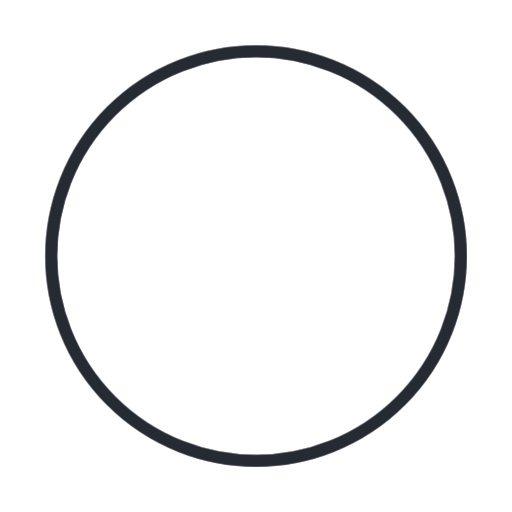
t = 0.00 s
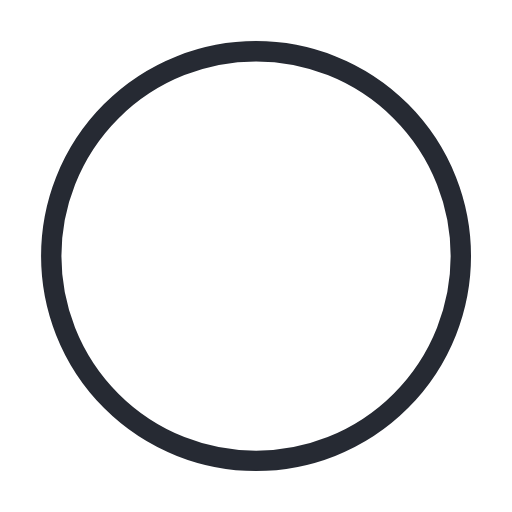
t = 0.58 s
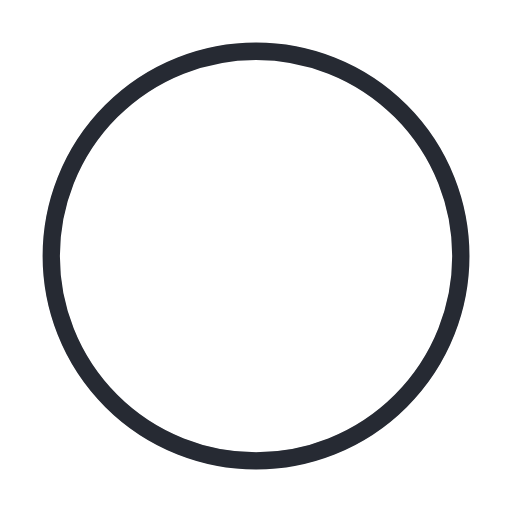
t = 1.25 s
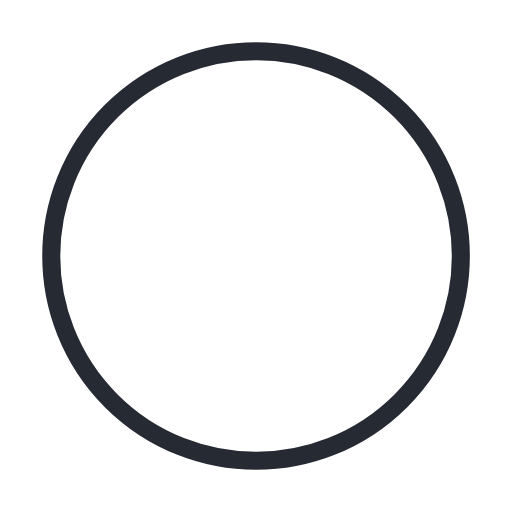
t = 1.93 s
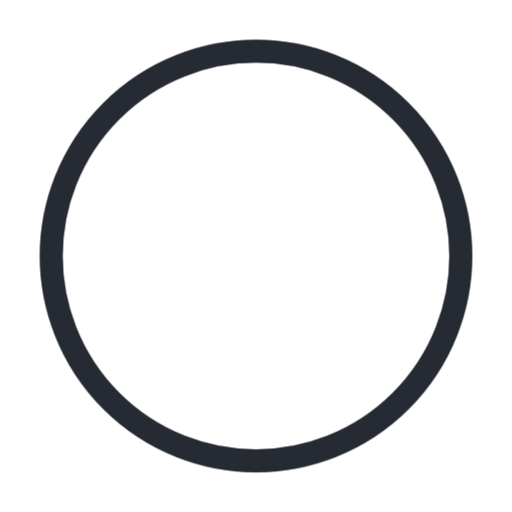
t = 2.38 s
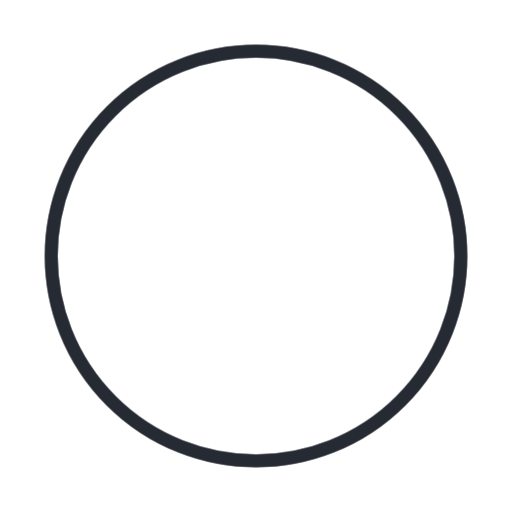
t = 3.05 s

The animated SVG that drew these frames (rendered in a browser with its animation timeline set to each time). Animation: 2 CSS @keyframes rules; one cycle of 3.73 s, repeats indefinitely.

<svg xmlns="http://www.w3.org/2000/svg" width="200" height="200" class="loadingAnimation" viewBox="0 0 200 200"><style>@keyframes loaderOrbitX{25%,75%{stroke-width:9}50%{stroke-width:4.5}}@keyframes loaderOrbitY{25%,75%{stroke-width:9}50%{stroke-width:4.5}}.loadingAnimation{animation:loaderRotation 3.6s ease-in-out infinite;will-change:transform}.loadingAnimation-circle{transform-origin:50%;fill:none;stroke:#262a33;stroke-width:4.5;will-change:transform;animation:3s linear infinite}.loadingAnimation-orbit1{animation-name:loaderOrbitX}.loadingAnimation-orbit2{animation-name:loaderOrbitY;animation-delay:.125s}</style><circle cx="100" cy="100" r="80" class="loadingAnimation-circle loadingAnimation-orbit1"/><circle cx="100" cy="100" r="80" class="loadingAnimation-circle loadingAnimation-orbit2"/></svg>